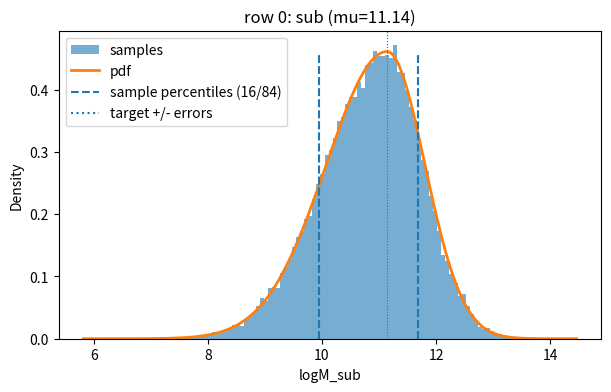
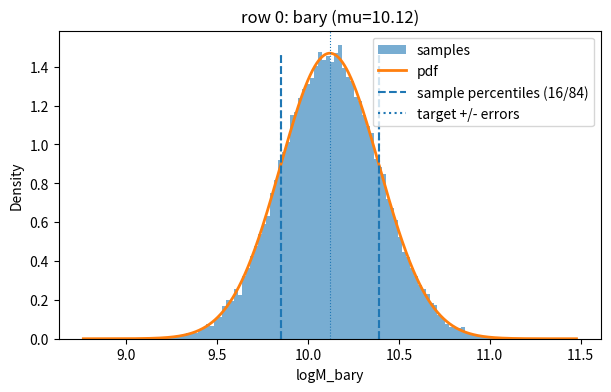

Reproduce these figures in Python, in order.
import numpy as np
import matplotlib.pyplot as plt
from scipy.stats import norm
from scipy.optimize import minimize

# --- split gaussian PDF ---


def split_gaussian(x, mu, sigma_left, sigma_right):
    x = np.asarray(x)
    pdf = np.zeros_like(x, dtype=float)
    left_mask = x < mu
    right_mask = ~left_mask
    A = np.sqrt(2 / np.pi) * 1.0 / (sigma_left + sigma_right)
    if left_mask.any():
        pdf[left_mask] = A * np.exp(-0.5 * ((x[left_mask] - mu) / sigma_left) ** 2)
    if right_mask.any():
        pdf[right_mask] = A * np.exp(-0.5 * ((x[right_mask] - mu) / sigma_right) ** 2)
    return pdf

# --- sampler ---


def sample_split_gaussian(mu, sigma_left, sigma_right, size=1, random_state=None):
    rng = np.random.default_rng(random_state)
    p_left = sigma_left / (sigma_left + sigma_right)
    is_left = rng.random(size) < p_left
    samples = np.empty(size, dtype=float)
    n_left = int(is_left.sum())
    if n_left > 0:
        samples[is_left] = mu - np.abs(rng.normal(0, sigma_left, n_left))
    n_right = size - n_left
    if n_right > 0:
        samples[~is_left] = mu + np.abs(rng.normal(0, sigma_right, n_right))
    return samples

# --- analytic CDF ---


def cdf_split(x, mu, alpha, beta):
    x = np.asarray(x)
    out = np.empty_like(x, dtype=float)
    left = x < mu
    right = ~left
    if left.any():
        out[left] = (2.0 * alpha / (alpha + beta)) * norm.cdf((x[left] - mu) / alpha)
    if right.any():
        out[right] = (alpha / (alpha + beta)) + (2.0 * beta / (alpha + beta)
                                                 ) * (norm.cdf((x[right] - mu) / beta) - 0.5)
    return out

# --- objective for minimizer ---


def objective_cdf(params, mu, left, right, target_left=0.16, target_right=0.84):
    alpha, beta = params
    if alpha <= 0 or beta <= 0:
        return 1e6
    x_left = mu - left
    x_right = mu + right
    p_left = cdf_split(x_left, mu, alpha, beta)
    p_right = cdf_split(x_right, mu, alpha, beta)
    return (p_left - target_left)**2 + (p_right - target_right)**2


def optimize_sigmas(mu, left, right):
    inits = [
        [max(1e-3, left), max(1e-3, right)],
        [max(1e-3, left * 0.8), max(1e-3, right * 1.2)],
        [max(1e-3, left * 1.2), max(1e-3, right * 0.8)],
    ]
    best = None
    for x0 in inits:
        res = minimize(objective_cdf, x0=x0, args=(mu, left, right),
                       bounds=[(1e-8, None), (1e-8, None)], method='L-BFGS-B')
        if best is None or res.fun < best.fun:
            best = res
    return best.x[0], best.x[1], best


# --- input data ---
data = [
    (11.14, 0.54, 1.20, 10.12, 0.27, 0.27),
    (11.75, 0.24, 0.44, 10.08, 0.28, 0.26),
    (11.04, 0.59, 1.19, 10.46, 0.23, 0.31),
    (12.17, 0.14, 0.17, 10.32, 0.28, 0.25),
    (12.54, 0.12, 0.14, 11.03, 0.13, 0.29),
    (12.75, 0.07, 0.08, 11.03, 0.16, 0.30),
]

results_sub = []
results_bary = []

for row in data:
    mu_sub, plus_sub, minus_sub, mu_bary, plus_b, minus_b = row
    alpha_sub, beta_sub, res_sub = optimize_sigmas(mu_sub, minus_sub, plus_sub)
    alpha_b, beta_b, res_b = optimize_sigmas(mu_bary, minus_b, plus_b)

    results_sub.append((mu_sub, minus_sub, plus_sub, alpha_sub, beta_sub, res_sub.fun))
    results_bary.append((mu_bary, minus_b, plus_b, alpha_b, beta_b, res_b.fun))

print("Optimized sigmas for logM_sub (mu, target -left, +right → alpha, beta)")
for r in results_sub:
    print(f"mu={r[0]:.2f}, target(-{r[1]:.3f}, +{r[2]:.3f}) -> alpha={r[3]:.4f}, beta={r[4]:.4f}, obj={r[5]:.2e}")

print("\nOptimized sigmas for logM_bary (mu, target -left, +right → alpha, beta)")
for r in results_bary:
    print(f"mu={r[0]:.2f}, target(-{r[1]:.3f}, +{r[2]:.3f}) -> alpha={r[3]:.4f}, beta={r[4]:.4f}, obj={r[5]:.2e}")

# --- plot example for the first row (both sub and bary) ---
random_state = 12345
n_samples = 50000

# Sub
mu_sub, left_sub, right_sub, alpha_sub, beta_sub, _ = results_sub[0]
samples_sub = sample_split_gaussian(
    mu_sub, alpha_sub, beta_sub, size=n_samples, random_state=random_state)
p16_sub, p84_sub = np.percentile(samples_sub, [16, 84])
x_sub = np.linspace(mu_sub - 5 * alpha_sub, mu_sub + 5 * beta_sub, 2001)
pdf_sub = split_gaussian(x_sub, mu_sub, alpha_sub, beta_sub)

plt.figure(figsize=(7, 4))
plt.hist(samples_sub, bins=100, density=True, alpha=0.6, label='samples')
plt.plot(x_sub, pdf_sub, lw=2, label='pdf')
plt.vlines([p16_sub, p84_sub], 0, pdf_sub.max(),
           linestyles='--', label='sample percentiles (16/84)')
plt.vlines([mu_sub - left_sub, mu_sub + right_sub], 0,
           pdf_sub.max(), linestyles=':', label='target +/- errors')
plt.axvline(mu_sub, linestyle=':', linewidth=0.8)
plt.xlabel('logM_sub')
plt.ylabel('Density')
plt.legend()
plt.title(f"row 0: sub (mu={mu_sub:.2f})")
plt.show()

# Bary
mu_b, left_b, right_b, alpha_b, beta_b, _ = results_bary[0]
samples_b = sample_split_gaussian(
    mu_b, alpha_b, beta_b, size=n_samples, random_state=random_state)
p16_b, p84_b = np.percentile(samples_b, [16, 84])
x_b = np.linspace(mu_b - 5 * alpha_b, mu_b + 5 * beta_b, 2001)
pdf_b = split_gaussian(x_b, mu_b, alpha_b, beta_b)

plt.figure(figsize=(7, 4))
plt.hist(samples_b, bins=100, density=True, alpha=0.6, label='samples')
plt.plot(x_b, pdf_b, lw=2, label='pdf')
plt.vlines([p16_b, p84_b], 0, pdf_b.max(), linestyles='--',
           label='sample percentiles (16/84)')
plt.vlines([mu_b - left_b, mu_b + right_b], 0, pdf_b.max(),
           linestyles=':', label='target +/- errors')
plt.axvline(mu_b, linestyle=':', linewidth=0.8)
plt.xlabel('logM_bary')
plt.ylabel('Density')
plt.legend()
plt.title(f"row 0: bary (mu={mu_b:.2f})")
plt.show()
